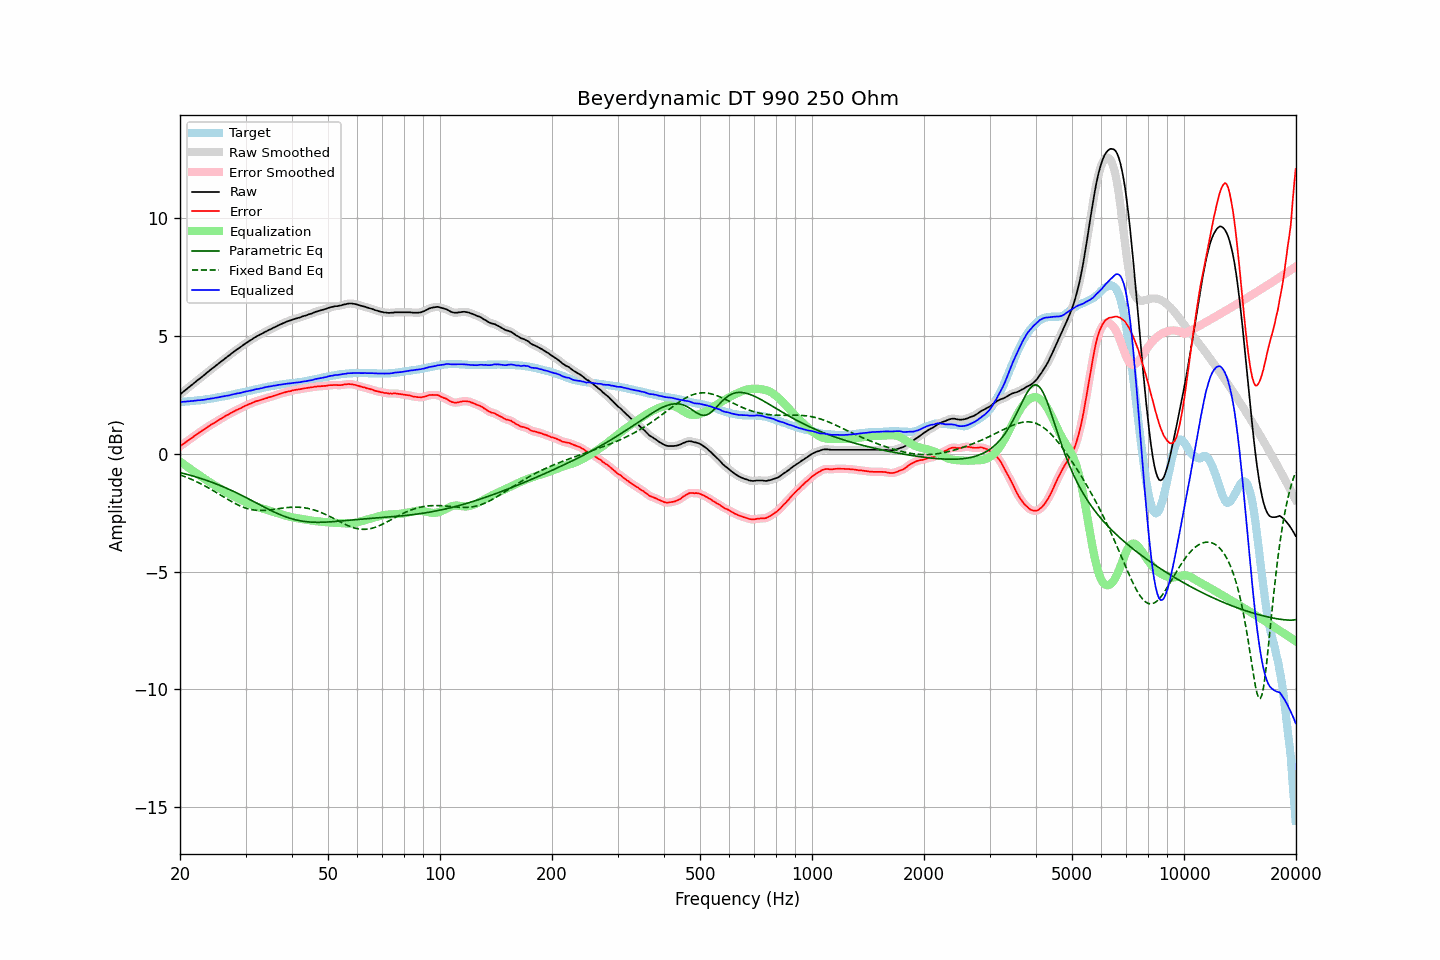

The file beside this chart, header and first rows:
frequency, raw, error, smoothed, error_smoothed, equalization, parametric_eq, fixed_band_eq, equalized_raw, equalized_smoothed, target
20.00, 2.52, 0.32, 2.52, 0.32, -0.32, -0.79, -0.89, 2.20, 2.20, 2.20
20.20, 2.58, 0.38, 2.58, 0.37, -0.37, -0.81, -0.91, 2.21, 2.21, 2.20
20.40, 2.63, 0.42, 2.64, 0.42, -0.42, -0.83, -0.94, 2.21, 2.21, 2.21
20.61, 2.69, 0.47, 2.69, 0.47, -0.47, -0.84, -0.96, 2.22, 2.22, 2.22
20.81, 2.74, 0.52, 2.75, 0.52, -0.52, -0.86, -0.99, 2.22, 2.22, 2.22
21.02, 2.80, 0.57, 2.80, 0.57, -0.57, -0.88, -1.02, 2.23, 2.23, 2.23
21.23, 2.85, 0.62, 2.86, 0.62, -0.62, -0.90, -1.05, 2.24, 2.24, 2.23
21.44, 2.91, 0.67, 2.91, 0.67, -0.67, -0.92, -1.08, 2.25, 2.24, 2.24
21.66, 2.96, 0.71, 2.97, 0.72, -0.72, -0.94, -1.11, 2.25, 2.25, 2.25
21.87, 3.02, 0.77, 3.02, 0.76, -0.76, -0.96, -1.14, 2.26, 2.26, 2.25
22.09, 3.07, 0.81, 3.08, 0.81, -0.81, -0.98, -1.17, 2.26, 2.27, 2.26
22.31, 3.13, 0.86, 3.13, 0.86, -0.86, -1.00, -1.20, 2.28, 2.27, 2.27
22.54, 3.18, 0.91, 3.18, 0.91, -0.91, -1.02, -1.24, 2.28, 2.28, 2.27
22.76, 3.23, 0.95, 3.24, 0.95, -0.95, -1.04, -1.27, 2.28, 2.28, 2.28
22.99, 3.29, 1.00, 3.29, 1.00, -1.00, -1.06, -1.31, 2.29, 2.29, 2.29
23.22, 3.34, 1.04, 3.35, 1.04, -1.05, -1.09, -1.34, 2.30, 2.30, 2.30
23.45, 3.40, 1.09, 3.40, 1.09, -1.09, -1.11, -1.38, 2.31, 2.31, 2.31
23.69, 3.46, 1.14, 3.46, 1.14, -1.13, -1.13, -1.42, 2.33, 2.33, 2.32
23.92, 3.51, 1.18, 3.52, 1.18, -1.18, -1.16, -1.45, 2.34, 2.34, 2.33
24.16, 3.57, 1.23, 3.57, 1.23, -1.22, -1.18, -1.49, 2.35, 2.35, 2.34
24.40, 3.62, 1.27, 3.62, 1.27, -1.27, -1.21, -1.53, 2.36, 2.36, 2.35
24.65, 3.67, 1.30, 3.68, 1.31, -1.31, -1.23, -1.57, 2.37, 2.37, 2.37
24.89, 3.73, 1.35, 3.73, 1.35, -1.35, -1.26, -1.61, 2.38, 2.38, 2.38
25.14, 3.78, 1.39, 3.78, 1.39, -1.39, -1.29, -1.65, 2.39, 2.39, 2.39
25.39, 3.83, 1.43, 3.84, 1.43, -1.43, -1.31, -1.70, 2.40, 2.41, 2.40
25.65, 3.89, 1.48, 3.89, 1.47, -1.47, -1.34, -1.74, 2.42, 2.42, 2.41
25.91, 3.94, 1.51, 3.94, 1.51, -1.51, -1.37, -1.78, 2.43, 2.43, 2.43
26.16, 3.99, 1.55, 4.00, 1.55, -1.55, -1.40, -1.82, 2.44, 2.44, 2.44
26.43, 4.05, 1.60, 4.05, 1.59, -1.59, -1.43, -1.86, 2.46, 2.46, 2.45
26.69, 4.10, 1.64, 4.10, 1.64, -1.63, -1.46, -1.90, 2.47, 2.47, 2.46
26.96, 4.15, 1.67, 4.15, 1.67, -1.67, -1.49, -1.94, 2.48, 2.48, 2.48
27.23, 4.20, 1.71, 4.21, 1.71, -1.71, -1.52, -1.98, 2.49, 2.50, 2.49
27.50, 4.26, 1.75, 4.26, 1.75, -1.75, -1.55, -2.02, 2.51, 2.51, 2.51
27.77, 4.31, 1.79, 4.31, 1.79, -1.78, -1.58, -2.06, 2.53, 2.53, 2.52
28.05, 4.36, 1.82, 4.37, 1.82, -1.82, -1.61, -2.09, 2.54, 2.55, 2.54
28.33, 4.41, 1.86, 4.41, 1.86, -1.85, -1.65, -2.13, 2.56, 2.56, 2.55
28.62, 4.46, 1.89, 4.46, 1.89, -1.89, -1.68, -2.16, 2.57, 2.57, 2.57
28.90, 4.50, 1.92, 4.51, 1.92, -1.92, -1.71, -2.19, 2.58, 2.58, 2.58
29.19, 4.55, 1.95, 4.55, 1.95, -1.96, -1.75, -2.22, 2.60, 2.60, 2.60
29.48, 4.60, 1.99, 4.60, 1.99, -1.99, -1.78, -2.25, 2.62, 2.62, 2.61
29.78, 4.65, 2.02, 4.65, 2.02, -2.02, -1.82, -2.28, 2.63, 2.63, 2.63
30.08, 4.70, 2.06, 4.70, 2.05, -2.05, -1.85, -2.30, 2.65, 2.65, 2.64
30.38, 4.74, 2.08, 4.75, 2.08, -2.08, -1.89, -2.32, 2.66, 2.66, 2.66
30.68, 4.79, 2.12, 4.79, 2.11, -2.11, -1.92, -2.34, 2.68, 2.68, 2.67
30.99, 4.83, 2.14, 4.83, 2.14, -2.14, -1.96, -2.36, 2.69, 2.69, 2.69
31.30, 4.87, 2.17, 4.88, 2.17, -2.17, -1.99, -2.37, 2.70, 2.71, 2.70
31.61, 4.92, 2.20, 4.92, 2.20, -2.20, -2.03, -2.38, 2.73, 2.72, 2.72
31.93, 4.96, 2.23, 4.96, 2.23, -2.22, -2.06, -2.39, 2.74, 2.74, 2.73
32.24, 5.00, 2.25, 5.00, 2.25, -2.25, -2.10, -2.40, 2.76, 2.76, 2.75
32.57, 5.03, 2.27, 5.04, 2.27, -2.27, -2.14, -2.40, 2.76, 2.77, 2.76
32.89, 5.07, 2.29, 5.07, 2.29, -2.29, -2.17, -2.40, 2.78, 2.78, 2.78
33.22, 5.10, 2.31, 5.11, 2.31, -2.31, -2.21, -2.40, 2.79, 2.79, 2.79
33.55, 5.14, 2.33, 5.14, 2.33, -2.33, -2.24, -2.40, 2.81, 2.81, 2.81
33.89, 5.18, 2.36, 5.18, 2.35, -2.35, -2.28, -2.40, 2.83, 2.83, 2.82
34.23, 5.21, 2.37, 5.22, 2.38, -2.37, -2.31, -2.39, 2.84, 2.84, 2.84
34.57, 5.25, 2.40, 5.25, 2.40, -2.39, -2.35, -2.38, 2.86, 2.86, 2.85
34.92, 5.28, 2.42, 5.28, 2.41, -2.42, -2.38, -2.38, 2.87, 2.87, 2.86
35.27, 5.31, 2.43, 5.32, 2.44, -2.44, -2.41, -2.37, 2.88, 2.88, 2.88
35.62, 5.35, 2.46, 5.35, 2.46, -2.46, -2.45, -2.36, 2.89, 2.89, 2.89
35.97, 5.38, 2.48, 5.38, 2.48, -2.48, -2.48, -2.35, 2.90, 2.90, 2.90
... 635 more rows
